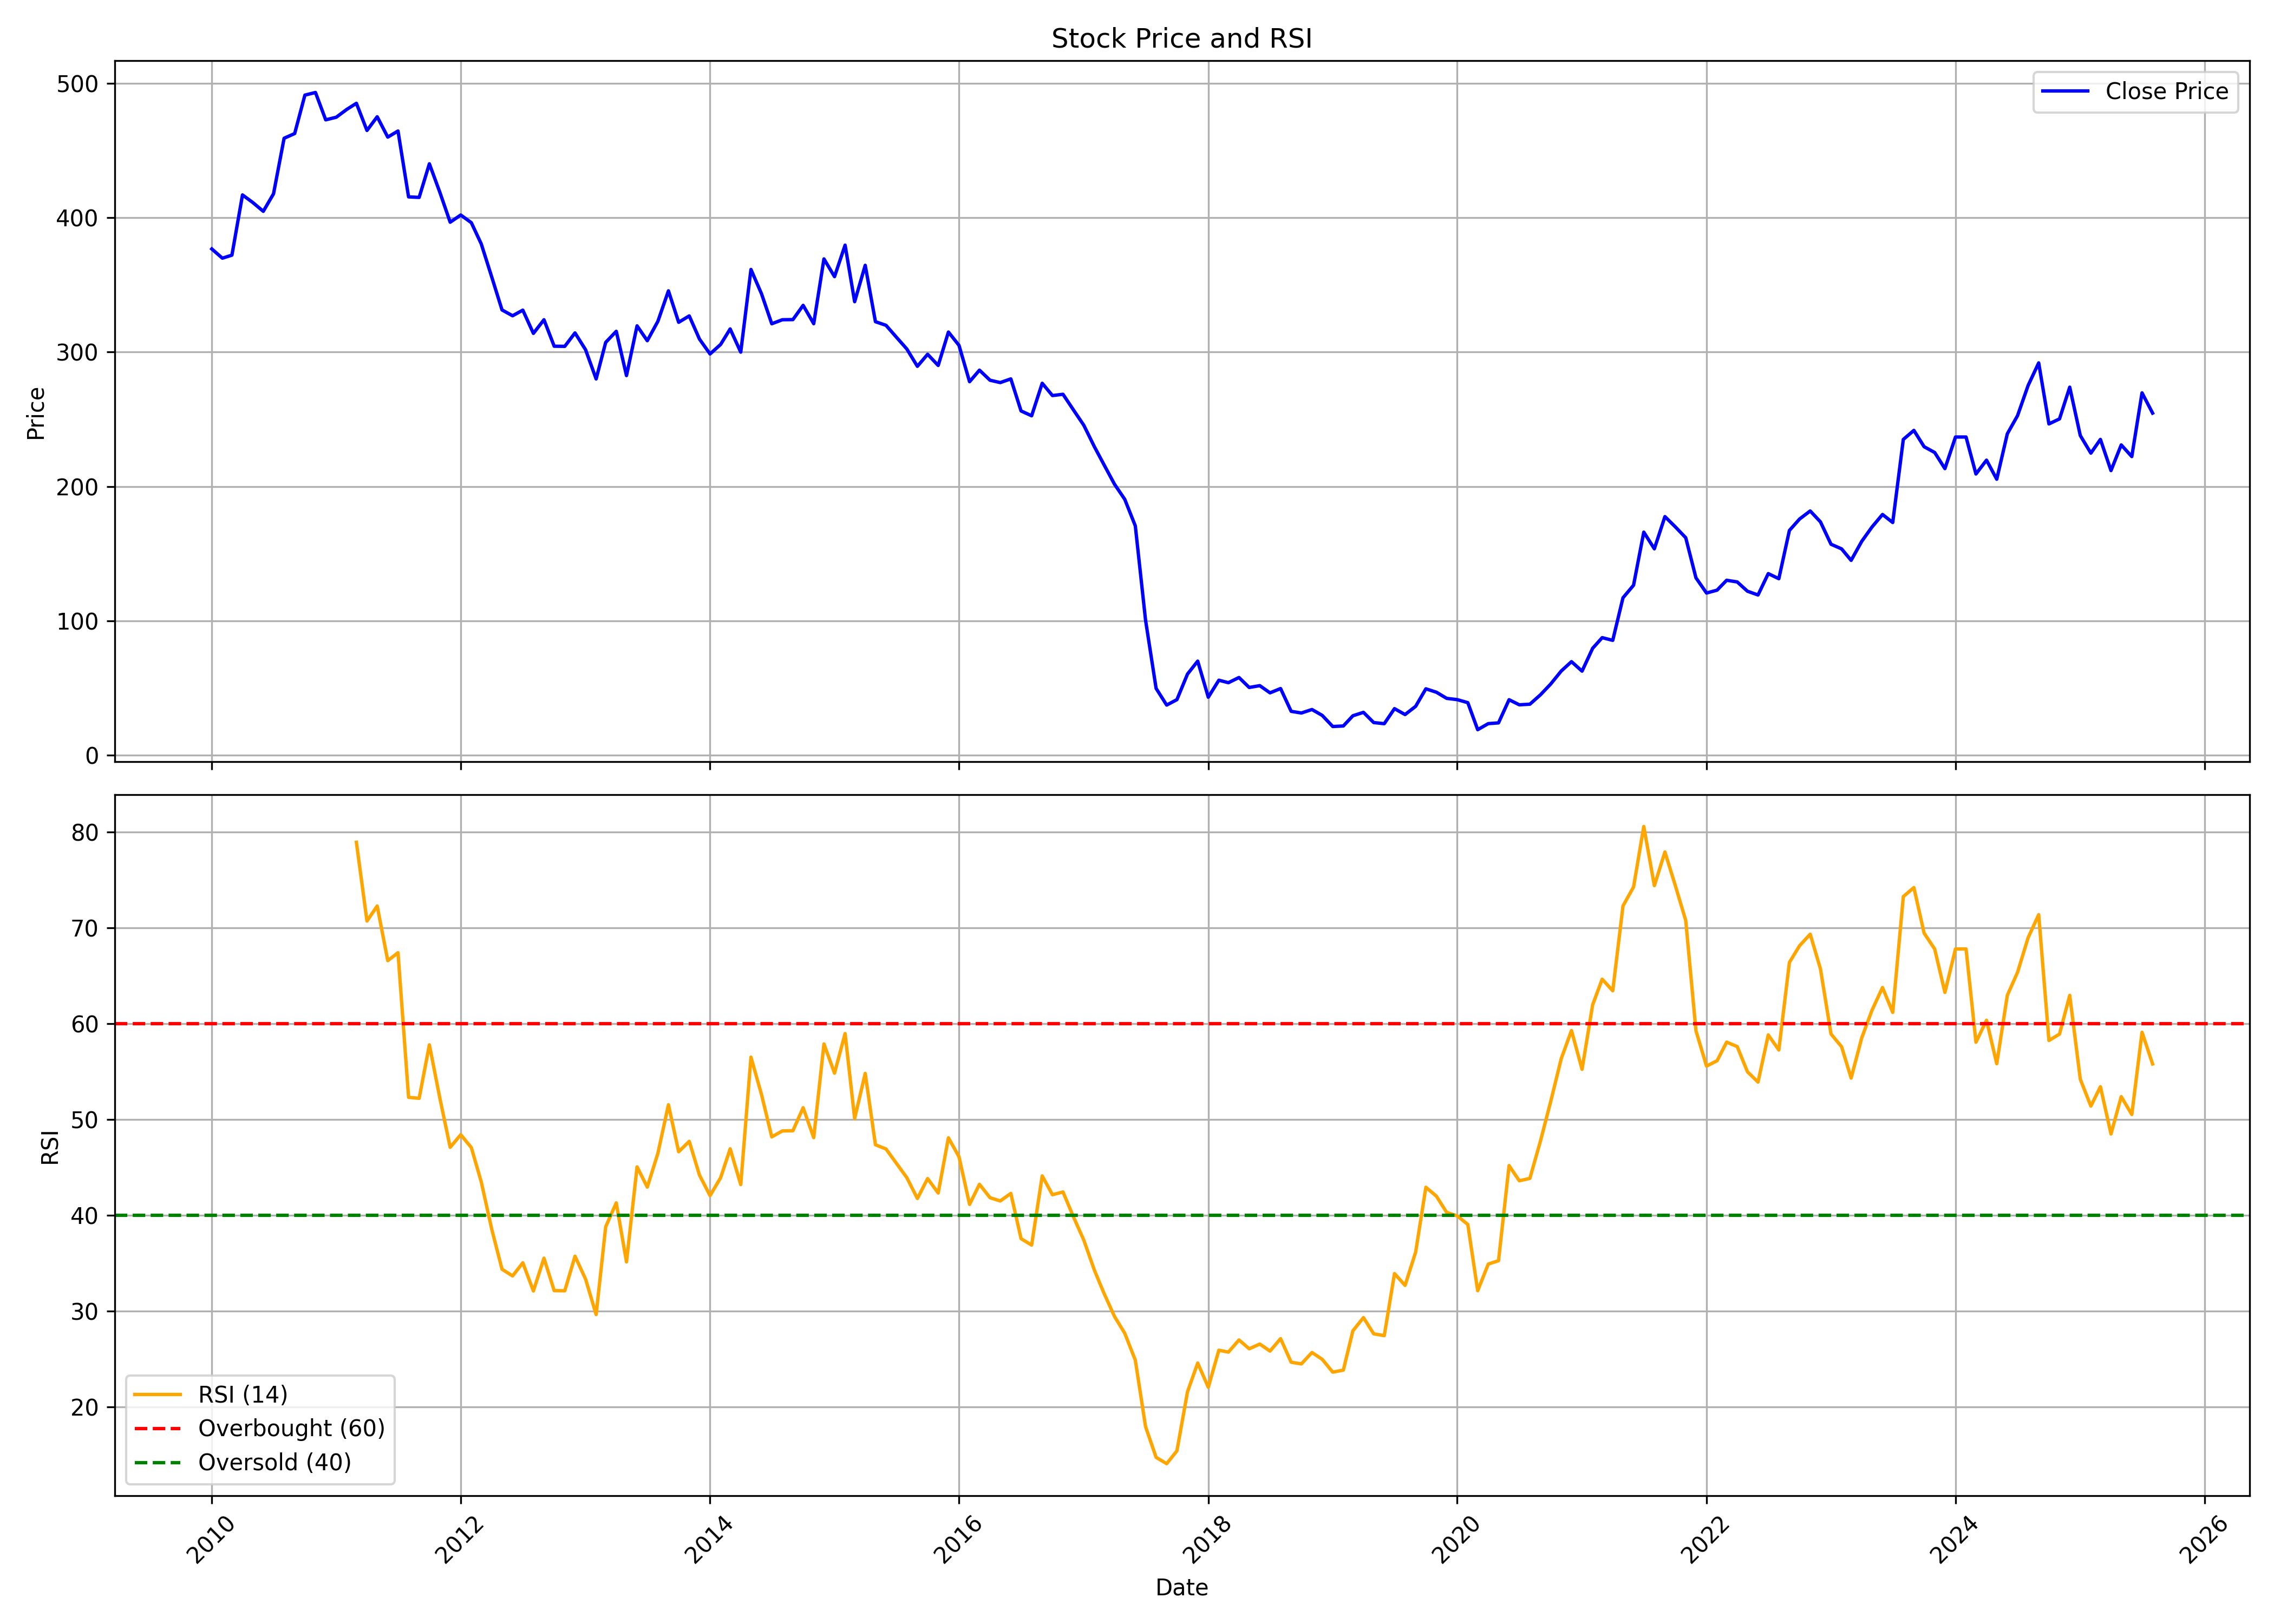

Data behind this chart, as committed beside it:
, date, symbol, open, high, low, close, volume, rsi
0, 2010-01-01, RELIGARE, 386.9, 408.8, 360.3, 376.7, 2587866, 
1, 2010-02-01, RELIGARE, 377.5, 387.9, 352, 369.8, 2041321, 
2, 2010-03-01, RELIGARE, 369.8, 381.9, 354.3, 372, 1738695, 
3, 2010-04-01, RELIGARE, 370.3, 459, 370.0, 416.9, 4236558, 
4, 2010-05-01, RELIGARE, 427.0, 438.0, 404.0, 411.2, 2116346, 
5, 2010-06-01, RELIGARE, 414.9, 454.9, 385.2, 404.6, 7340053, 
6, 2010-07-01, RELIGARE, 404.9, 435.4, 401.6, 417.7, 2040769, 
7, 2010-08-01, RELIGARE, 413.4, 520.0, 398.1, 459.0, 5949256, 
8, 2010-09-01, RELIGARE, 460.1, 505.0, 455.0, 462.5, 1526949, 
9, 2010-10-01, RELIGARE, 466.0, 505.0, 460.0, 491.1, 1861412, 
10, 2010-11-01, RELIGARE, 486.5, 529, 460.2, 493, 1988714, 
11, 2010-12-01, RELIGARE, 490, 522.0, 460, 472.7, 1102223, 
12, 2011-01-01, RELIGARE, 471.0, 489.0, 456.0, 474.6, 3791795, 
13, 2011-02-01, RELIGARE, 479.8, 512.0, 458.0, 480.5, 520634, 
14, 2011-03-01, RELIGARE, 480, 505.0, 470.1, 485.0, 511185, 78.94
15, 2011-04-01, RELIGARE, 484.1, 500.0, 451.8, 464.8, 620360, 70.72
16, 2011-05-01, RELIGARE, 464.8, 489.0, 456.1, 475.0, 610037, 72.29
17, 2011-06-01, RELIGARE, 476.0, 484.5, 422.0, 459.9, 736603, 66.58
18, 2011-07-01, RELIGARE, 463.8, 479.0, 405.2, 464.4, 169488, 67.42
19, 2011-08-01, RELIGARE, 450.4, 475.0, 400.0, 415.4, 441188, 52.31
20, 2011-09-01, RELIGARE, 415.4, 448.4, 402.5, 415.0, 216880, 52.21
21, 2011-10-01, RELIGARE, 415.0, 449.0, 405, 440.0, 134527, 57.79
22, 2011-11-01, RELIGARE, 443.5, 446.0, 405.1, 418.6, 345684, 52.17
23, 2011-12-01, RELIGARE, 418.0, 437.0, 382.0, 396.5, 280736, 47.09
24, 2012-01-01, RELIGARE, 395.1, 420.0, 375.0, 401.9, 543939, 48.4
25, 2012-02-01, RELIGARE, 401.1, 450.0, 390.0, 396.2, 415212, 47.06
26, 2012-03-01, RELIGARE, 396.0, 419.0, 374.7, 380.5, 595571, 43.49
27, 2012-04-01, RELIGARE, 388.1, 404.9, 355.0, 355.7, 82813, 38.52
28, 2012-05-01, RELIGARE, 355.0, 364.5, 330.0, 331.3, 54555, 34.36
29, 2012-06-01, RELIGARE, 331.3, 346.8, 320.0, 327, 36839, 33.66
30, 2012-07-01, RELIGARE, 336.0, 384.4, 325, 331.1, 268225, 35.03
31, 2012-08-01, RELIGARE, 332, 369.0, 312.1, 313.9, 68994, 32.09
32, 2012-09-01, RELIGARE, 319.9, 345.0, 305, 324.0, 343073, 35.51
33, 2012-10-01, RELIGARE, 320.5, 335, 302.0, 304.3, 105929, 32.12
34, 2012-11-01, RELIGARE, 304, 319.9, 300, 304.2, 65404, 32.11
35, 2012-12-01, RELIGARE, 305.1, 335.0, 303.1, 314.2, 996599, 35.72
36, 2013-01-01, RELIGARE, 313.0, 323.9, 296.0, 301.7, 261925, 33.33
37, 2013-02-01, RELIGARE, 300.0, 303.7, 262.0, 280, 210449, 29.62
38, 2013-03-01, RELIGARE, 275.0, 309.2, 250.2, 307.1, 159165, 38.79
39, 2013-04-01, RELIGARE, 297.3, 329.0, 287.0, 315.4, 552813, 41.29
40, 2013-05-01, RELIGARE, 315.4, 325.0, 280.0, 282.5, 1841614, 35.12
41, 2013-06-01, RELIGARE, 283.0, 360.0, 265.7, 319.5, 2204856, 45.05
42, 2013-07-01, RELIGARE, 320.0, 346.0, 305, 308.4, 2145153, 42.93
43, 2013-08-01, RELIGARE, 309.0, 339.0, 290.0, 322.8, 4866954, 46.46
44, 2013-09-01, RELIGARE, 318.0, 355.0, 315.9, 345.5, 3709131, 51.54
45, 2013-10-01, RELIGARE, 343.9, 365.0, 311.1, 322.1, 3162502, 46.63
46, 2013-11-01, RELIGARE, 329.9, 335.0, 312.5, 326.9, 3053599, 47.72
47, 2013-12-01, RELIGARE, 327.3, 332.4, 303.0, 309.6, 2700875, 44.19
48, 2014-01-01, RELIGARE, 309.8, 328.6, 292.7, 298.5, 413931, 42.05
49, 2014-02-01, RELIGARE, 296.0, 322.4, 293.2, 305.6, 1138684, 43.92
50, 2014-03-01, RELIGARE, 311, 319.8, 293.0, 317.1, 1177041, 46.93
51, 2014-04-01, RELIGARE, 325, 325, 250.0, 299.9, 1354541, 43.19
52, 2014-05-01, RELIGARE, 299.9, 391.0, 291.1, 361.4, 1593442, 56.5
53, 2014-06-01, RELIGARE, 370.0, 378.9, 325.0, 343.2, 1288594, 52.59
54, 2014-07-01, RELIGARE, 343.0, 357.0, 317.0, 321.0, 1243521, 48.18
55, 2014-08-01, RELIGARE, 296, 335.0, 296, 324.0, 1190299, 48.8
56, 2014-09-01, RELIGARE, 325.0, 327.9, 290.2, 324.1, 1213751, 48.82
57, 2014-10-01, RELIGARE, 327.5, 378.0, 324.0, 334.7, 1231308, 51.23
58, 2014-11-01, RELIGARE, 335.0, 353.0, 313.7, 321, 1031035, 48.1
59, 2014-12-01, RELIGARE, 326.0, 393.8, 311.1, 369.2, 1770665, 57.89
... 128 more rows
